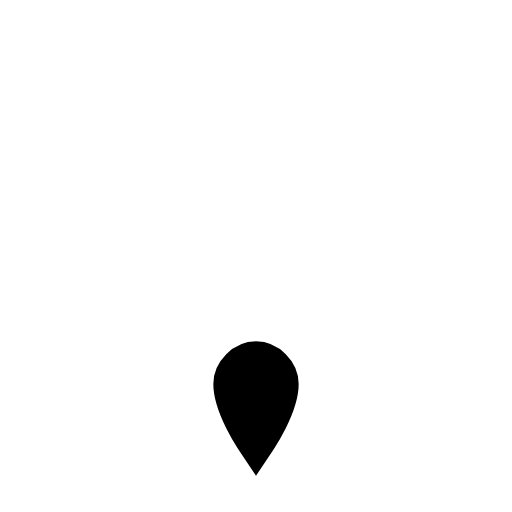
t = 0.00 s
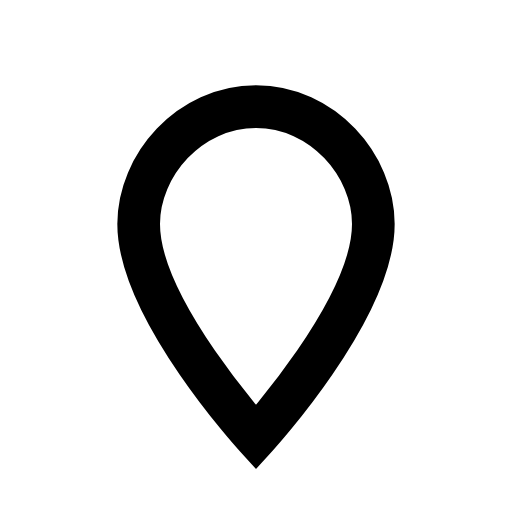
t = 0.21 s
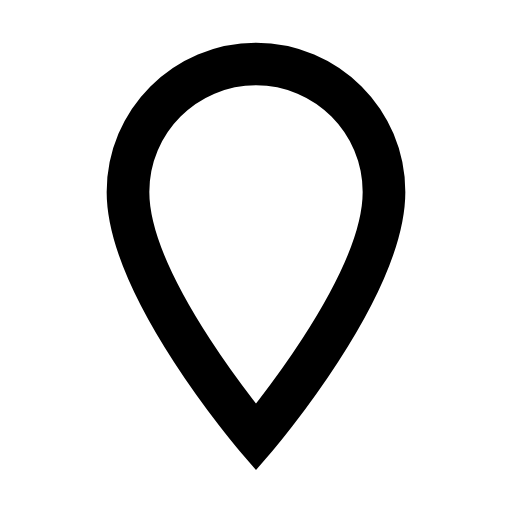
t = 0.40 s
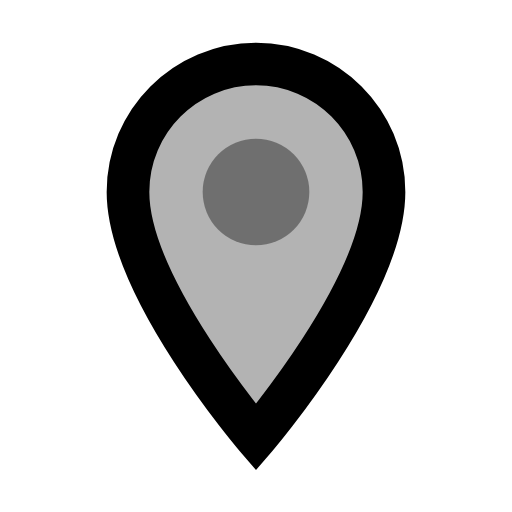
t = 0.65 s
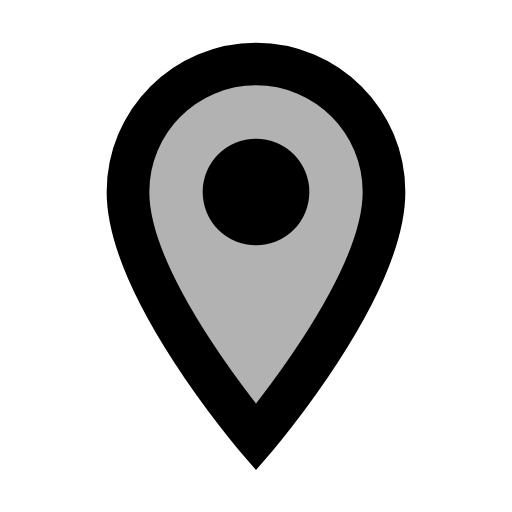
t = 0.90 s
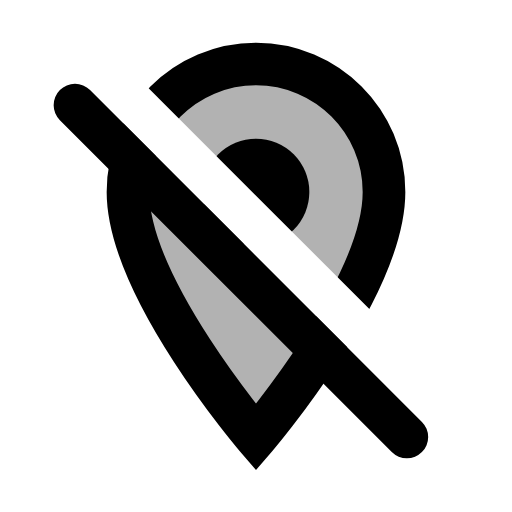
t = 1.10 s

The animated SVG that drew these frames (rendered in a browser with its animation timeline set to each time). Animation: 4 SMIL elements (animate=4); one cycle of 1.10 s.

<svg xmlns="http://www.w3.org/2000/svg" width="24" height="24" viewBox="0 0 24 24">
    <mask id="map-marker-mask">
        <path
            d="M12 20.5C12 20.5 6 13.5 6 9C6 5.68629 8.68629 3 12 3C15.3137 3 18 5.68629 18 9C18 13.5 12 20.5 12 20.5z"
            fill="white" fill-opacity="0" stroke="white" stroke-width="2" stroke-linecap="round">
            <animate attributeName="d"
                     values="M12 20.5C12 20.5 11 19 11 18C11 17.5 11.5 17 12 17C12.5 17 13 17.5 13 18C13 19 12 20.5 12 20.5z;M12 20.5C12 20.5 5 13 5 8C5 4.5 8 1 12 1C16 1 19 4.5 19 8C19 13 12 20.5 12 20.5z;M12 20.5C12 20.5 6 13.5 6 9C6 5.68629 8.68629 3 12 3C15.3137 3 18 5.68629 18 9C18 13.5 12 20.5 12 20.5z"
                     dur="0.4s" keyTimes="0;0.7;1" fill="freeze"/>
            <animate attributeName="fill-opacity" values="0;0.3" begin="0.5s" dur="0.15s" fill="freeze"/>
        </path>
        <circle cx="12" cy="9" r="2.5" fill="white" fill-opacity="0">
            <animate attributeName="fill-opacity" values="0;1" begin="0.5s" dur="0.4s" fill="freeze"/>
        </circle>
        <g transform="rotate(45 12 12)" fill="none" stroke-width="2" stroke-linecap="round" stroke-dasharray="26"
           stroke-dashoffset="26">
            <path d="M0 11h24" stroke="black"/>
            <path d="M1 13h22" stroke="white"/>
            <animate attributeName="stroke-dashoffset" values="26;0" begin="0.9s" dur="0.2s" fill="freeze"/>
        </g>
    </mask>
    <rect mask="url(#map-marker-mask)" width="24" height="24" fill="currentColor"/>
</svg>
